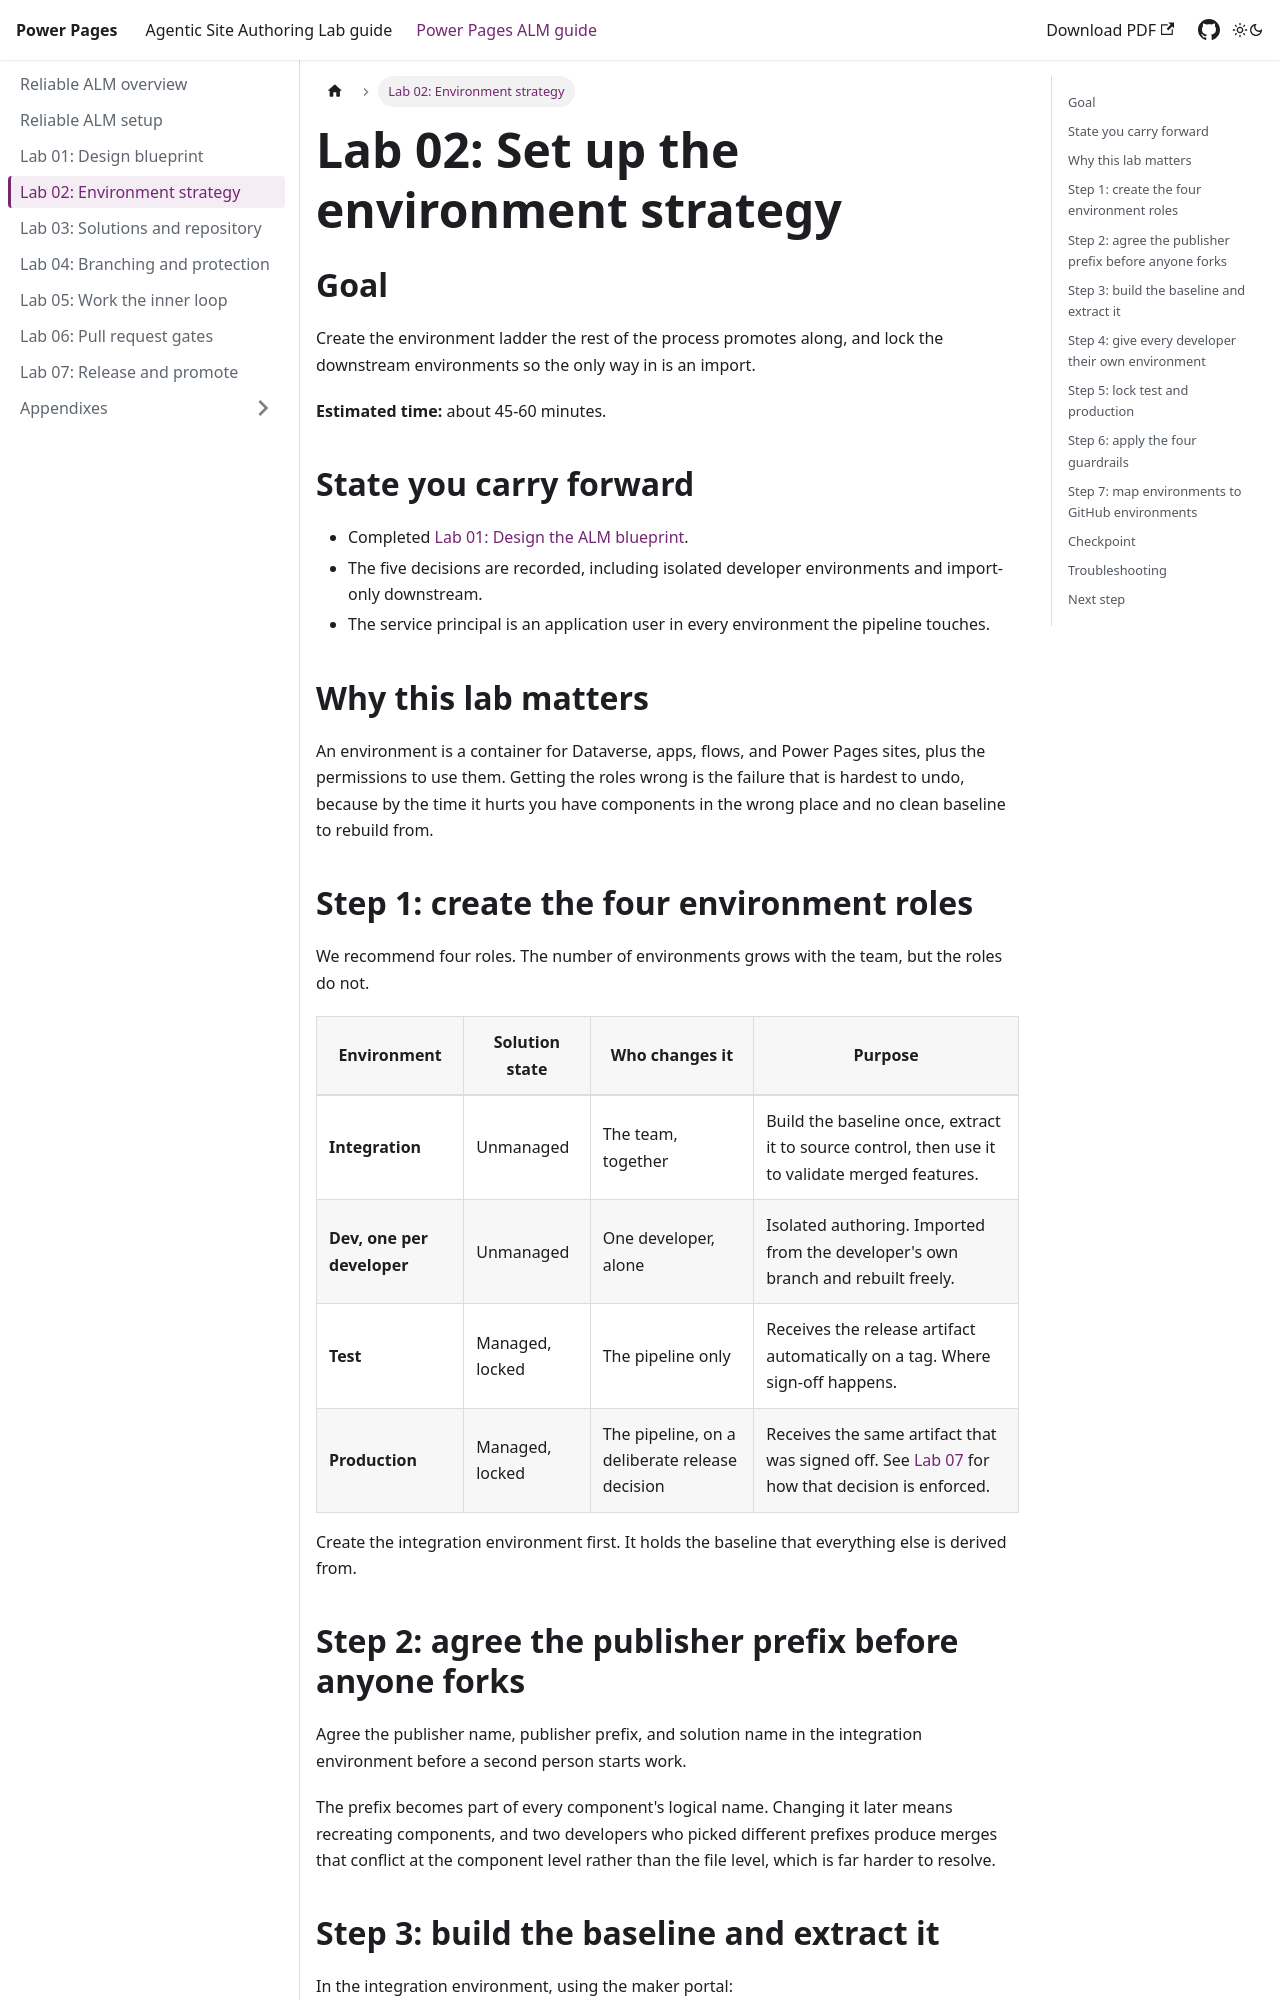

repository: neerajnandwana-msft/powerpages-lab · page: reliable-alm/02-environment-strategy.html · generator: docusaurus

---
sidebar_position: 3
sidebar_label: "Lab 02: Environment strategy"
title: "Lab 02: Set up the environment strategy"
className: powerPlatformGuide
---

# Lab 02: Set up the environment strategy

## Goal

Create the environment ladder the rest of the process promotes along, and lock the downstream environments so the only way in is an import.

**Estimated time:** about 45-60 minutes.

## State you carry forward

- Completed [Lab 01: Design the ALM blueprint](01-design-alm-blueprint.md).
- The five decisions are recorded, including isolated developer environments and import-only downstream.
- The service principal is an application user in every environment the pipeline touches.

## Why this lab matters

An environment is a container for Dataverse, apps, flows, and Power Pages sites, plus the permissions to use them. Getting the roles wrong is the failure that is hardest to undo, because by the time it hurts you have components in the wrong place and no clean baseline to rebuild from.

## Step 1: create the four environment roles

We recommend four roles. The number of environments grows with the team, but the roles do not.

| Environment | Solution state | Who changes it | Purpose |
|---|---|---|---|
| **Integration** | Unmanaged | The team, together | Build the baseline once, extract it to source control, then use it to validate merged features. |
| **Dev, one per developer** | Unmanaged | One developer, alone | Isolated authoring. Imported from the developer's own branch and rebuilt freely. |
| **Test** | Managed, locked | The pipeline only | Receives the release artifact automatically on a tag. Where sign-off happens. |
| **Production** | Managed, locked | The pipeline, on a deliberate release decision | Receives the same artifact that was signed off. See [Lab 07](07-release-and-promote.md) for how that decision is enforced. |

Create the integration environment first. It holds the baseline that everything else is derived from.

## Step 2: agree the publisher prefix before anyone forks

Agree the publisher name, publisher prefix, and solution name in the integration environment before a second person starts work.

The prefix becomes part of every component's logical name. Changing it later means recreating components, and two developers who picked different prefixes produce merges that conflict at the component level rather than the file level, which is far harder to resolve.
